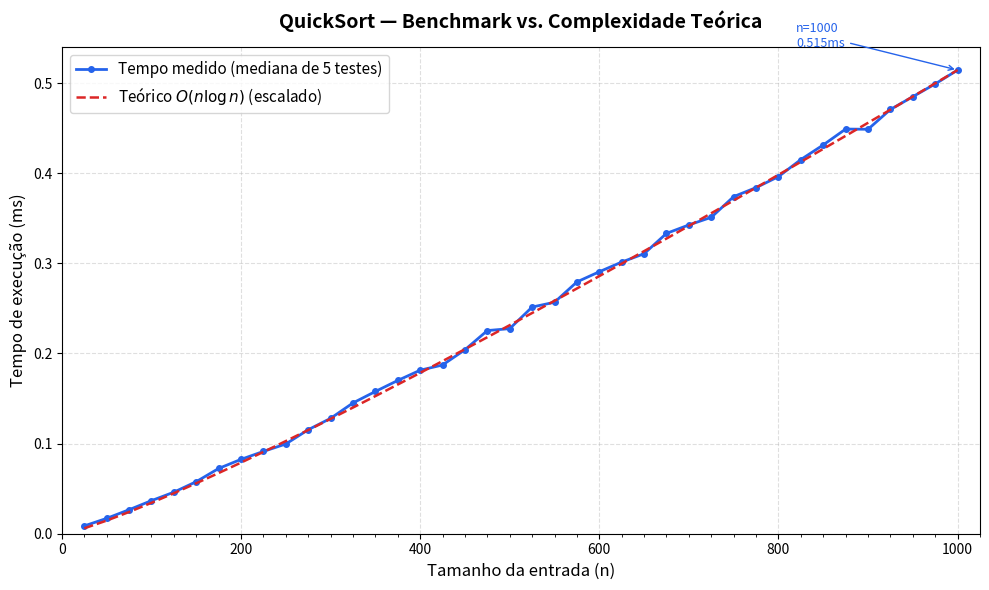

Write Python code to recreate this figure.
import random
import time
import sys
import matplotlib.pyplot as plt
import matplotlib.ticker as ticker
import numpy as np

sys.setrecursionlimit(10_000)

def median_of_three(arr: list, low: int, high: int) -> int:
    mid = (low + high) // 2
    if arr[low] > arr[mid]:
        arr[low], arr[mid] = arr[mid], arr[low]
    if arr[low] > arr[high]:
        arr[low], arr[high] = arr[high], arr[low]
    if arr[mid] > arr[high]:
        arr[mid], arr[high] = arr[high], arr[mid]
    return mid

def partition(arr: list, low: int, high: int) -> int:
    pivot_index = median_of_three(arr, low, high)
    arr[pivot_index], arr[high] = arr[high], arr[pivot_index]

    pivot = arr[high]
    store_index = low - 1

    for j in range(low, high):
        if arr[j] <= pivot:
            store_index += 1
            arr[store_index], arr[j] = arr[j], arr[store_index]
    arr[store_index + 1], arr[high] = arr[high], arr[store_index + 1]
    return store_index + 1

def quicksort(arr: list, low: int, high: int) -> None:
    if low < high:
        pivot_pos = partition(arr, low, high)
        quicksort(arr, low, pivot_pos - 1)
        quicksort(arr, pivot_pos + 1, high)

def sort(arr: list) -> list:
    result = arr[:]
    if len(result) > 1:
        quicksort(result, 0, len(result) - 1)
    return result

def verify_correctness() -> None:
    cases = [
        ([],                    []),
        ([1],                   [1]),
        ([2, 1],                [1, 2]),
        ([3, 1, 2],             [1, 2, 3]),
        ([5, 5, 5],             [5, 5, 5]),
        (list(range(20, 0, -1)), list(range(1, 21))),
        ([1, 2, 3, 4, 5],      [1, 2, 3, 4, 5]),
    ]
    for i, (input_arr, expected) in enumerate(cases):
        result = sort(input_arr)
        assert result == expected, (
            f"Test {i} failed: sort({input_arr}) = {result}, expected {expected}"
        )
    print("  Correção: todos os testes passaram.\n")

def benchmark() -> tuple[list[int], list[float]]:
    TRIALS      = 5
    START_SIZE  = 25
    END_SIZE    = 1000
    STEP        = 25

    sizes  = list(range(START_SIZE, END_SIZE + 1, STEP))
    times  = []

    print(f"  {'Tamanho':>7}  {'Tempo mediano (ms)':>18}  {'Testes':>6}")
    print(f"  {'-'*6}  {'-'*18}  {'-'*6}")

    for size in sizes:
        trial_times = []

        for _ in range(TRIALS):
            arr = random.sample(range(size * 10), size)

            start = time.perf_counter()
            sort(arr)
            end   = time.perf_counter()

            trial_times.append((end - start) * 1000)

        median_time = sorted(trial_times)[TRIALS // 2]
        times.append(median_time)

        print(f"  {size:>6}  {median_time:>17.4f}ms")

    return sizes, times

def plot_results(sizes: list[int], times: list[float]) -> None:
    fig, ax = plt.subplots(figsize=(10, 6))

    n   = np.array(sizes)
    t   = np.array(times)
    ax.plot(n, t,
            color="#2563EB", linewidth=2, marker="o", markersize=4,
            label="Tempo medido (mediana de 5 testes)")

    theoretical = n * np.log2(n)
    scale       = t[-1] / theoretical[-1]
    ax.plot(n, theoretical * scale,
            color="#DC2626", linewidth=1.8, linestyle="--",
            label=r"Teórico $O(n \log n)$ (escalado)")

    ax.set_title("QuickSort — Benchmark vs. Complexidade Teórica",
                 fontsize=14, fontweight="bold", pad=14)
    ax.set_xlabel("Tamanho da entrada (n)", fontsize=12)
    ax.set_ylabel("Tempo de execução (ms)", fontsize=12)
    ax.legend(fontsize=11)
    ax.grid(True, linestyle="--", alpha=0.4)
    ax.xaxis.set_minor_locator(ticker.MultipleLocator(25))
    ax.set_xlim(0, 1025)
    ax.set_ylim(bottom=0)

    max_idx = int(np.argmax(t))
    ax.annotate(f"n={sizes[max_idx]}\n{t[max_idx]:.3f}ms",
                xy=(sizes[max_idx], t[max_idx]),
                xytext=(sizes[max_idx] - 180, t[max_idx] + max(t) * 0.05),
                arrowprops=dict(arrowstyle="->", color="#2563EB"),
                fontsize=9, color="#2563EB")

    plt.tight_layout()
    output_path = "q3_quicksort_benchmark.png"
    plt.savefig(output_path, dpi=150)
    print(f"\n  Gráfico salvo em: {output_path}")
    plt.close()

if __name__ == "__main__":
    print("=" * 60)
    print("  QuickSort — Implementação, Complexidade e Benchmark")
    print("=" * 60)

    print("\n[1] Verificação de correção")
    verify_correctness()

    print("[2] Benchmark (tamanhos 25 → 1000, passo 25)")
    sizes, times = benchmark()

    print("\n[3] Gerando gráfico...")
    plot_results(sizes, times)

    print("\nConcluído.")
